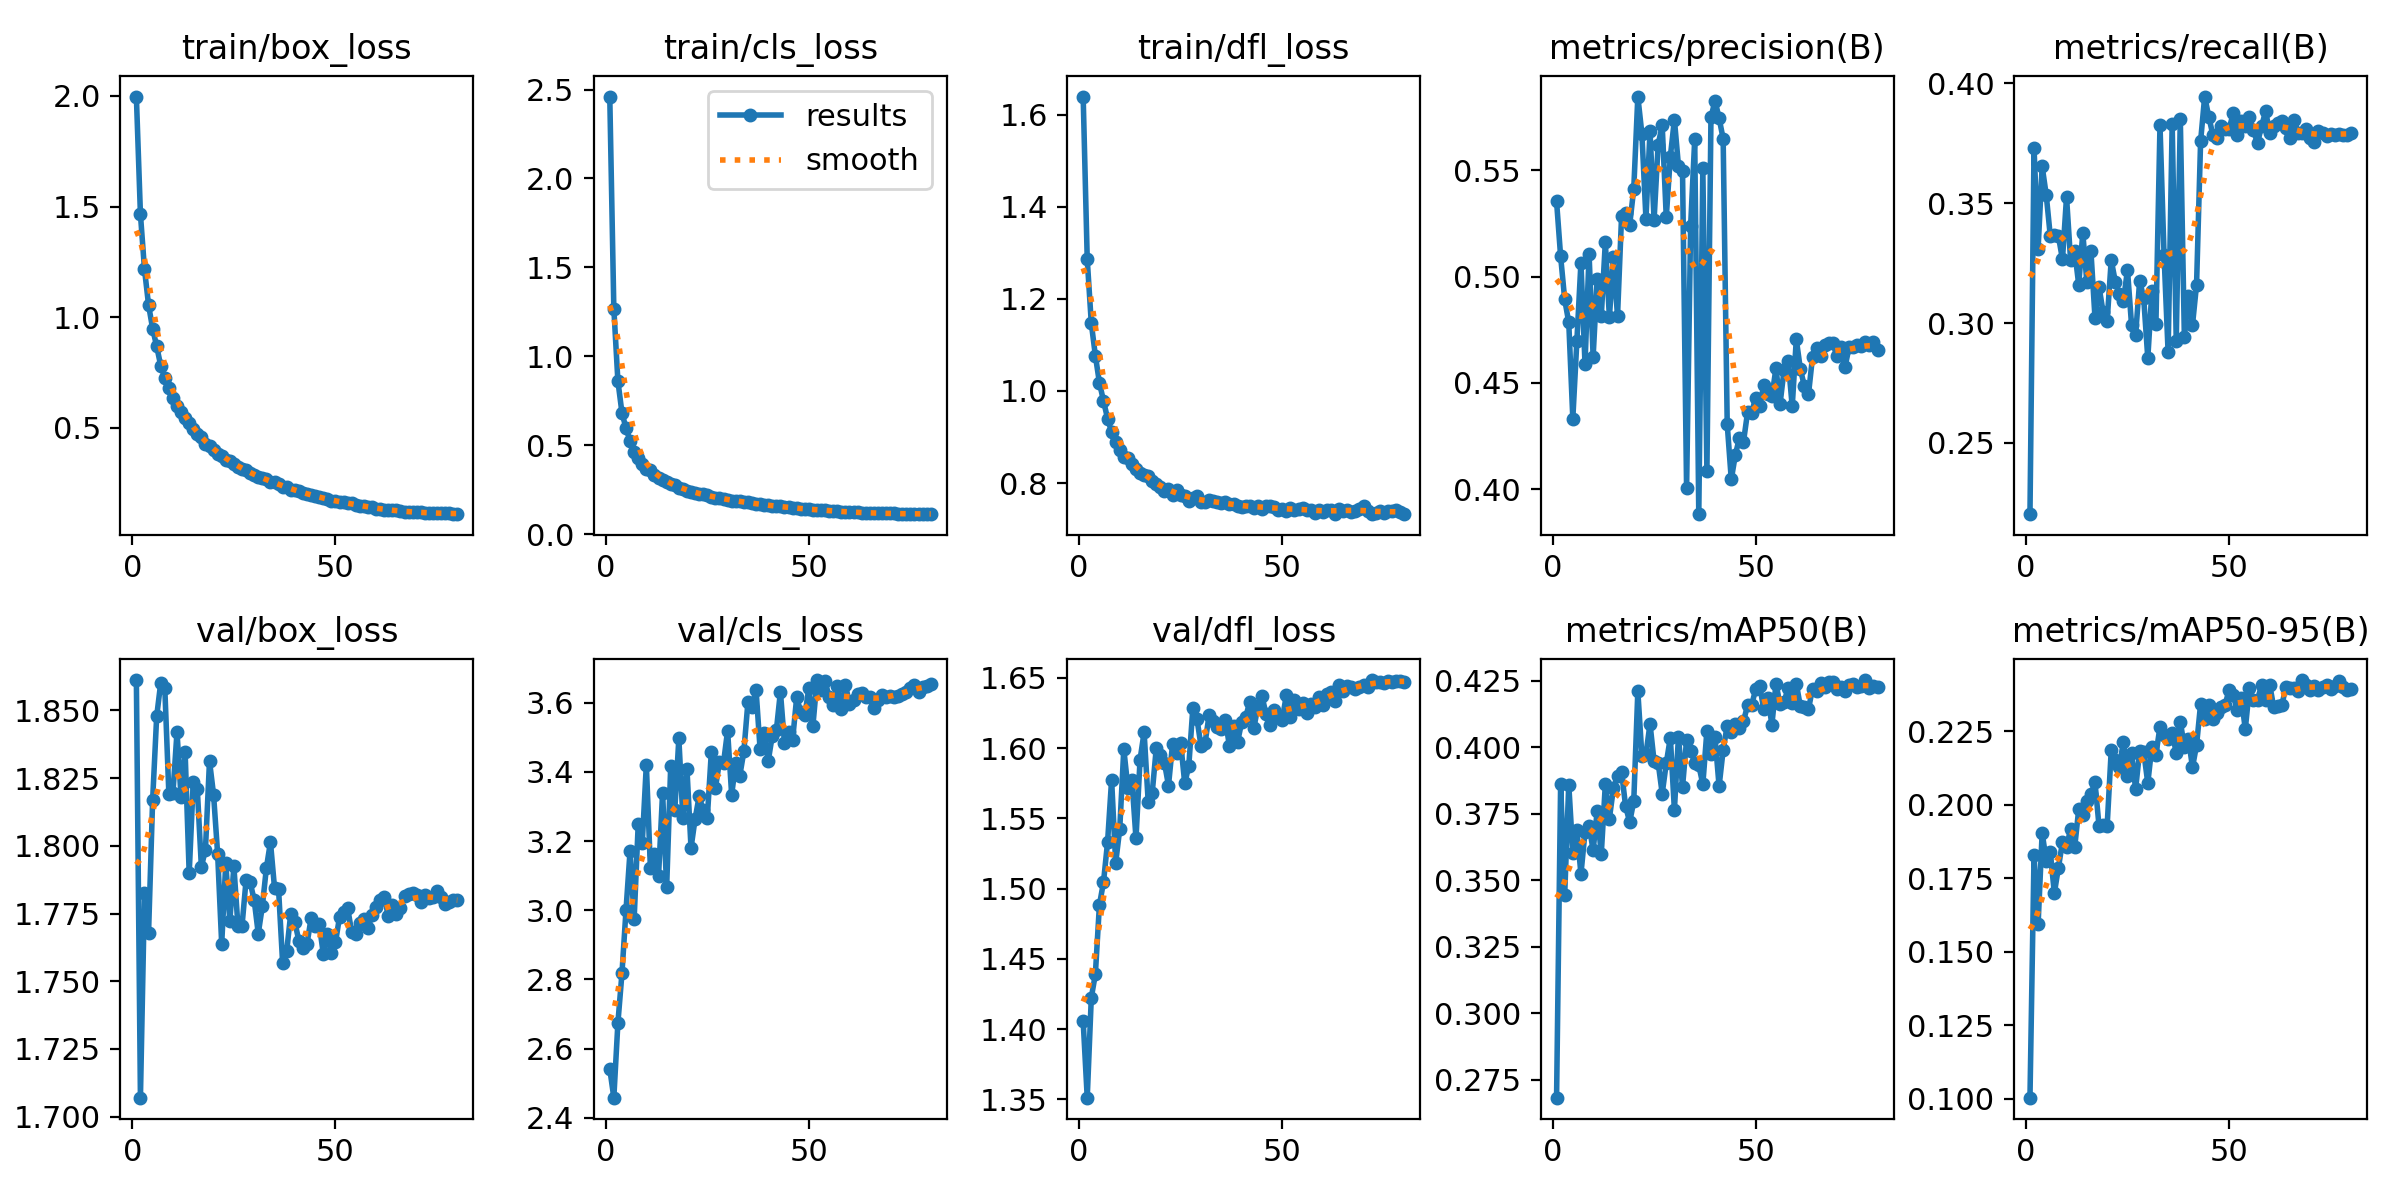

The table this chart was drawn from, first rows:
epoch, train/box_loss, train/cls_loss, train/dfl_loss, metrics/precision(B), metrics/recall(B), metrics/mAP50(B), metrics/mAP50-95(B), val/box_loss, val/cls_loss, val/dfl_loss, lr/pg0, lr/pg1, lr/pg2
1, 1.997, 2.46, 1.639, 0.5354, 0.2202, 0.2683, 0.1004, 1.861, 2.542, 1.406, 0.0667, 2.4978e-06, 2.4978e-06
2, 1.466, 1.269, 1.286, 0.5095, 0.3731, 0.3863, 0.1829, 1.707, 2.458, 1.351, 0.03337, 4.9959e-06, 4.9959e-06
3, 1.217, 0.8612, 1.147, 0.4893, 0.331, 0.3446, 0.1593, 1.782, 2.674, 1.422, 3.7142e-05, 7.4863e-06, 7.4863e-06
4, 1.056, 0.6828, 1.077, 0.4784, 0.3654, 0.386, 0.1905, 1.768, 2.818, 1.439, 7.4743e-06, 7.4743e-06, 7.4743e-06
5, 0.9488, 0.5951, 1.018, 0.4332, 0.3535, 0.3602, 0.1811, 1.817, 3.001, 1.488, 7.4543e-06, 7.4543e-06, 7.4543e-06
6, 0.8687, 0.5241, 0.9787, 0.4698, 0.3363, 0.3688, 0.184, 1.848, 3.173, 1.504, 7.4287e-06, 7.4287e-06, 7.4287e-06
7, 0.7812, 0.4604, 0.9402, 0.5066, 0.3367, 0.3524, 0.17, 1.86, 2.975, 1.533, 7.3974e-06, 7.3974e-06, 7.3974e-06
8, 0.7261, 0.4264, 0.9108, 0.4588, 0.3363, 0.368, 0.1787, 1.858, 3.249, 1.577, 7.3606e-06, 7.3606e-06, 7.3606e-06
9, 0.6794, 0.394, 0.8888, 0.5106, 0.3266, 0.3706, 0.1874, 1.819, 3.196, 1.518, 7.3183e-06, 7.3183e-06, 7.3183e-06
10, 0.6357, 0.3646, 0.872, 0.4623, 0.3526, 0.3613, 0.1856, 1.819, 3.421, 1.542, 7.2705e-06, 7.2705e-06, 7.2705e-06
11, 0.6015, 0.3606, 0.8562, 0.4991, 0.3261, 0.376, 0.1919, 1.842, 3.123, 1.599, 7.2174e-06, 7.2174e-06, 7.2174e-06
12, 0.5718, 0.3327, 0.8538, 0.4813, 0.3301, 0.3598, 0.1856, 1.818, 3.162, 1.572, 7.159e-06, 7.159e-06, 7.159e-06
13, 0.5447, 0.3162, 0.841, 0.5162, 0.316, 0.386, 0.1985, 1.835, 3.098, 1.577, 7.0954e-06, 7.0954e-06, 7.0954e-06
14, 0.5203, 0.3072, 0.8302, 0.4809, 0.3376, 0.3732, 0.1965, 1.79, 3.34, 1.536, 7.0266e-06, 7.0266e-06, 7.0266e-06
15, 0.4938, 0.291, 0.8218, 0.509, 0.3171, 0.3847, 0.2013, 1.824, 3.066, 1.592, 6.9529e-06, 6.9529e-06, 6.9529e-06
16, 0.4735, 0.2799, 0.8173, 0.4813, 0.3301, 0.3891, 0.2036, 1.821, 3.418, 1.611, 6.8743e-06, 6.8743e-06, 6.8743e-06
17, 0.4589, 0.2751, 0.8156, 0.5286, 0.3023, 0.3906, 0.2078, 1.792, 3.289, 1.562, 6.791e-06, 6.791e-06, 6.791e-06
18, 0.4289, 0.261, 0.8044, 0.5301, 0.3151, 0.3778, 0.1928, 1.799, 3.497, 1.568, 6.703e-06, 6.703e-06, 6.703e-06
19, 0.4188, 0.2542, 0.7985, 0.5245, 0.3045, 0.3719, 0.1931, 1.831, 3.266, 1.6, 6.6105e-06, 6.6105e-06, 6.6105e-06
20, 0.4017, 0.2453, 0.7909, 0.5414, 0.301, 0.3798, 0.193, 1.819, 3.408, 1.595, 6.5137e-06, 6.5137e-06, 6.5137e-06
21, 0.3836, 0.2371, 0.7819, 0.5848, 0.3263, 0.421, 0.2186, 1.797, 3.18, 1.59, 6.4126e-06, 6.4126e-06, 6.4126e-06
22, 0.3736, 0.2336, 0.7883, 0.5673, 0.3173, 0.3968, 0.2152, 1.764, 3.264, 1.573, 6.3075e-06, 6.3075e-06, 6.3075e-06
23, 0.3554, 0.2259, 0.7752, 0.5272, 0.312, 0.3974, 0.2131, 1.794, 3.33, 1.603, 6.1986e-06, 6.1986e-06, 6.1986e-06
24, 0.3522, 0.224, 0.7855, 0.5685, 0.3093, 0.4088, 0.2215, 1.772, 3.289, 1.597, 6.0859e-06, 6.0859e-06, 6.0859e-06
25, 0.3368, 0.2178, 0.7732, 0.5267, 0.3221, 0.3947, 0.2098, 1.792, 3.266, 1.604, 5.9697e-06, 5.9697e-06, 5.9697e-06
26, 0.3261, 0.2118, 0.7712, 0.5622, 0.2992, 0.3942, 0.2176, 1.77, 3.458, 1.575, 5.8501e-06, 5.8501e-06, 5.8501e-06
27, 0.3141, 0.2057, 0.761, 0.5712, 0.295, 0.3826, 0.2054, 1.77, 3.354, 1.587, 5.7273e-06, 5.7273e-06, 5.7273e-06
28, 0.3115, 0.2044, 0.7669, 0.528, 0.3177, 0.394, 0.2184, 1.787, 3.429, 1.629, 5.6015e-06, 5.6015e-06, 5.6015e-06
29, 0.2954, 0.1986, 0.7713, 0.5564, 0.3102, 0.4036, 0.218, 1.787, 3.427, 1.621, 5.4729e-06, 5.4729e-06, 5.4729e-06
30, 0.2873, 0.1928, 0.759, 0.5739, 0.2853, 0.3765, 0.2074, 1.78, 3.519, 1.602, 5.3418e-06, 5.3418e-06, 5.3418e-06
31, 0.277, 0.1894, 0.7583, 0.5522, 0.3133, 0.404, 0.2199, 1.768, 3.334, 1.604, 5.2082e-06, 5.2082e-06, 5.2082e-06
32, 0.2736, 0.1873, 0.7632, 0.5497, 0.2997, 0.3851, 0.2172, 1.778, 3.427, 1.624, 5.0725e-06, 5.0725e-06, 5.0725e-06
33, 0.2697, 0.1839, 0.7603, 0.4003, 0.3826, 0.4028, 0.2266, 1.792, 3.389, 1.619, 4.9347e-06, 4.9347e-06, 4.9347e-06
34, 0.2559, 0.1816, 0.7588, 0.524, 0.3285, 0.3987, 0.2239, 1.801, 3.459, 1.615, 4.7952e-06, 4.7952e-06, 4.7952e-06
35, 0.2554, 0.1788, 0.756, 0.5645, 0.2877, 0.3942, 0.2224, 1.784, 3.601, 1.614, 4.6542e-06, 4.6542e-06, 4.6542e-06
36, 0.2456, 0.1743, 0.758, 0.3882, 0.3831, 0.3932, 0.2245, 1.784, 3.588, 1.62, 4.5118e-06, 4.5118e-06, 4.5118e-06
37, 0.2347, 0.17, 0.7557, 0.5511, 0.2926, 0.3861, 0.2177, 1.757, 3.638, 1.601, 4.3683e-06, 4.3683e-06, 4.3683e-06
38, 0.2346, 0.168, 0.7552, 0.4083, 0.3853, 0.4062, 0.2283, 1.761, 3.466, 1.616, 4.2239e-06, 4.2239e-06, 4.2239e-06
39, 0.2219, 0.1633, 0.7507, 0.575, 0.2943, 0.3974, 0.2198, 1.775, 3.513, 1.604, 4.0788e-06, 4.0788e-06, 4.0788e-06
40, 0.2203, 0.1632, 0.749, 0.5828, 0.3111, 0.4037, 0.2225, 1.772, 3.432, 1.618, 3.9333e-06, 3.9333e-06, 3.9333e-06
41, 0.2133, 0.1592, 0.7496, 0.5746, 0.2992, 0.3853, 0.2129, 1.765, 3.505, 1.622, 3.7875e-06, 3.7875e-06, 3.7875e-06
42, 0.2064, 0.1577, 0.7497, 0.5649, 0.316, 0.399, 0.2203, 1.762, 3.52, 1.633, 3.6417e-06, 3.6417e-06, 3.6417e-06
43, 0.2028, 0.1559, 0.7466, 0.4305, 0.376, 0.4082, 0.2344, 1.764, 3.632, 1.614, 3.4962e-06, 3.4962e-06, 3.4962e-06
44, 0.1968, 0.1528, 0.7498, 0.4045, 0.3945, 0.4056, 0.2292, 1.773, 3.482, 1.63, 3.3511e-06, 3.3511e-06, 3.3511e-06
45, 0.192, 0.151, 0.7446, 0.4161, 0.3861, 0.4086, 0.2341, 1.77, 3.515, 1.637, 3.2067e-06, 3.2067e-06, 3.2067e-06
46, 0.1892, 0.1488, 0.7507, 0.4241, 0.3786, 0.4073, 0.2293, 1.771, 3.493, 1.624, 3.0632e-06, 3.0632e-06, 3.0632e-06
47, 0.1816, 0.1454, 0.7499, 0.4222, 0.3773, 0.4097, 0.2314, 1.76, 3.615, 1.616, 2.9208e-06, 2.9208e-06, 2.9208e-06
48, 0.1778, 0.1441, 0.7476, 0.436, 0.3822, 0.4158, 0.2334, 1.767, 3.574, 1.627, 2.7798e-06, 2.7798e-06, 2.7798e-06
49, 0.1725, 0.1407, 0.742, 0.4359, 0.3809, 0.4158, 0.234, 1.76, 3.564, 1.623, 2.6403e-06, 2.6403e-06, 2.6403e-06
50, 0.1707, 0.1403, 0.7439, 0.443, 0.3809, 0.4217, 0.2391, 1.764, 3.642, 1.62, 2.5025e-06, 2.5025e-06, 2.5025e-06
51, 0.1657, 0.1378, 0.7404, 0.439, 0.3875, 0.423, 0.2375, 1.774, 3.534, 1.638, 2.3668e-06, 2.3668e-06, 2.3668e-06
52, 0.1641, 0.1384, 0.7466, 0.449, 0.3786, 0.4143, 0.2323, 1.776, 3.666, 1.622, 2.2332e-06, 2.2332e-06, 2.2332e-06
53, 0.1608, 0.135, 0.7421, 0.4446, 0.3844, 0.4184, 0.2363, 1.777, 3.637, 1.635, 2.1021e-06, 2.1021e-06, 2.1021e-06
54, 0.1594, 0.1359, 0.7429, 0.4436, 0.3822, 0.4085, 0.2258, 1.768, 3.662, 1.628, 1.9735e-06, 1.9735e-06, 1.9735e-06
55, 0.1529, 0.1319, 0.747, 0.4569, 0.3861, 0.4239, 0.2397, 1.767, 3.616, 1.632, 1.8477e-06, 1.8477e-06, 1.8477e-06
56, 0.1485, 0.1308, 0.7423, 0.44, 0.3804, 0.4161, 0.2357, 1.772, 3.594, 1.625, 1.7249e-06, 1.7249e-06, 1.7249e-06
57, 0.147, 0.129, 0.7417, 0.4562, 0.3751, 0.417, 0.2358, 1.773, 3.648, 1.632, 1.6053e-06, 1.6053e-06, 1.6053e-06
58, 0.1426, 0.1273, 0.7361, 0.4604, 0.3822, 0.4224, 0.2408, 1.77, 3.583, 1.629, 1.4891e-06, 1.4891e-06, 1.4891e-06
59, 0.1414, 0.126, 0.7419, 0.4389, 0.3883, 0.4168, 0.2358, 1.774, 3.652, 1.637, 1.3764e-06, 1.3764e-06, 1.3764e-06
60, 0.1363, 0.1241, 0.7363, 0.4705, 0.3795, 0.4239, 0.2409, 1.777, 3.597, 1.631, 1.2675e-06, 1.2675e-06, 1.2675e-06
... 20 more rows
